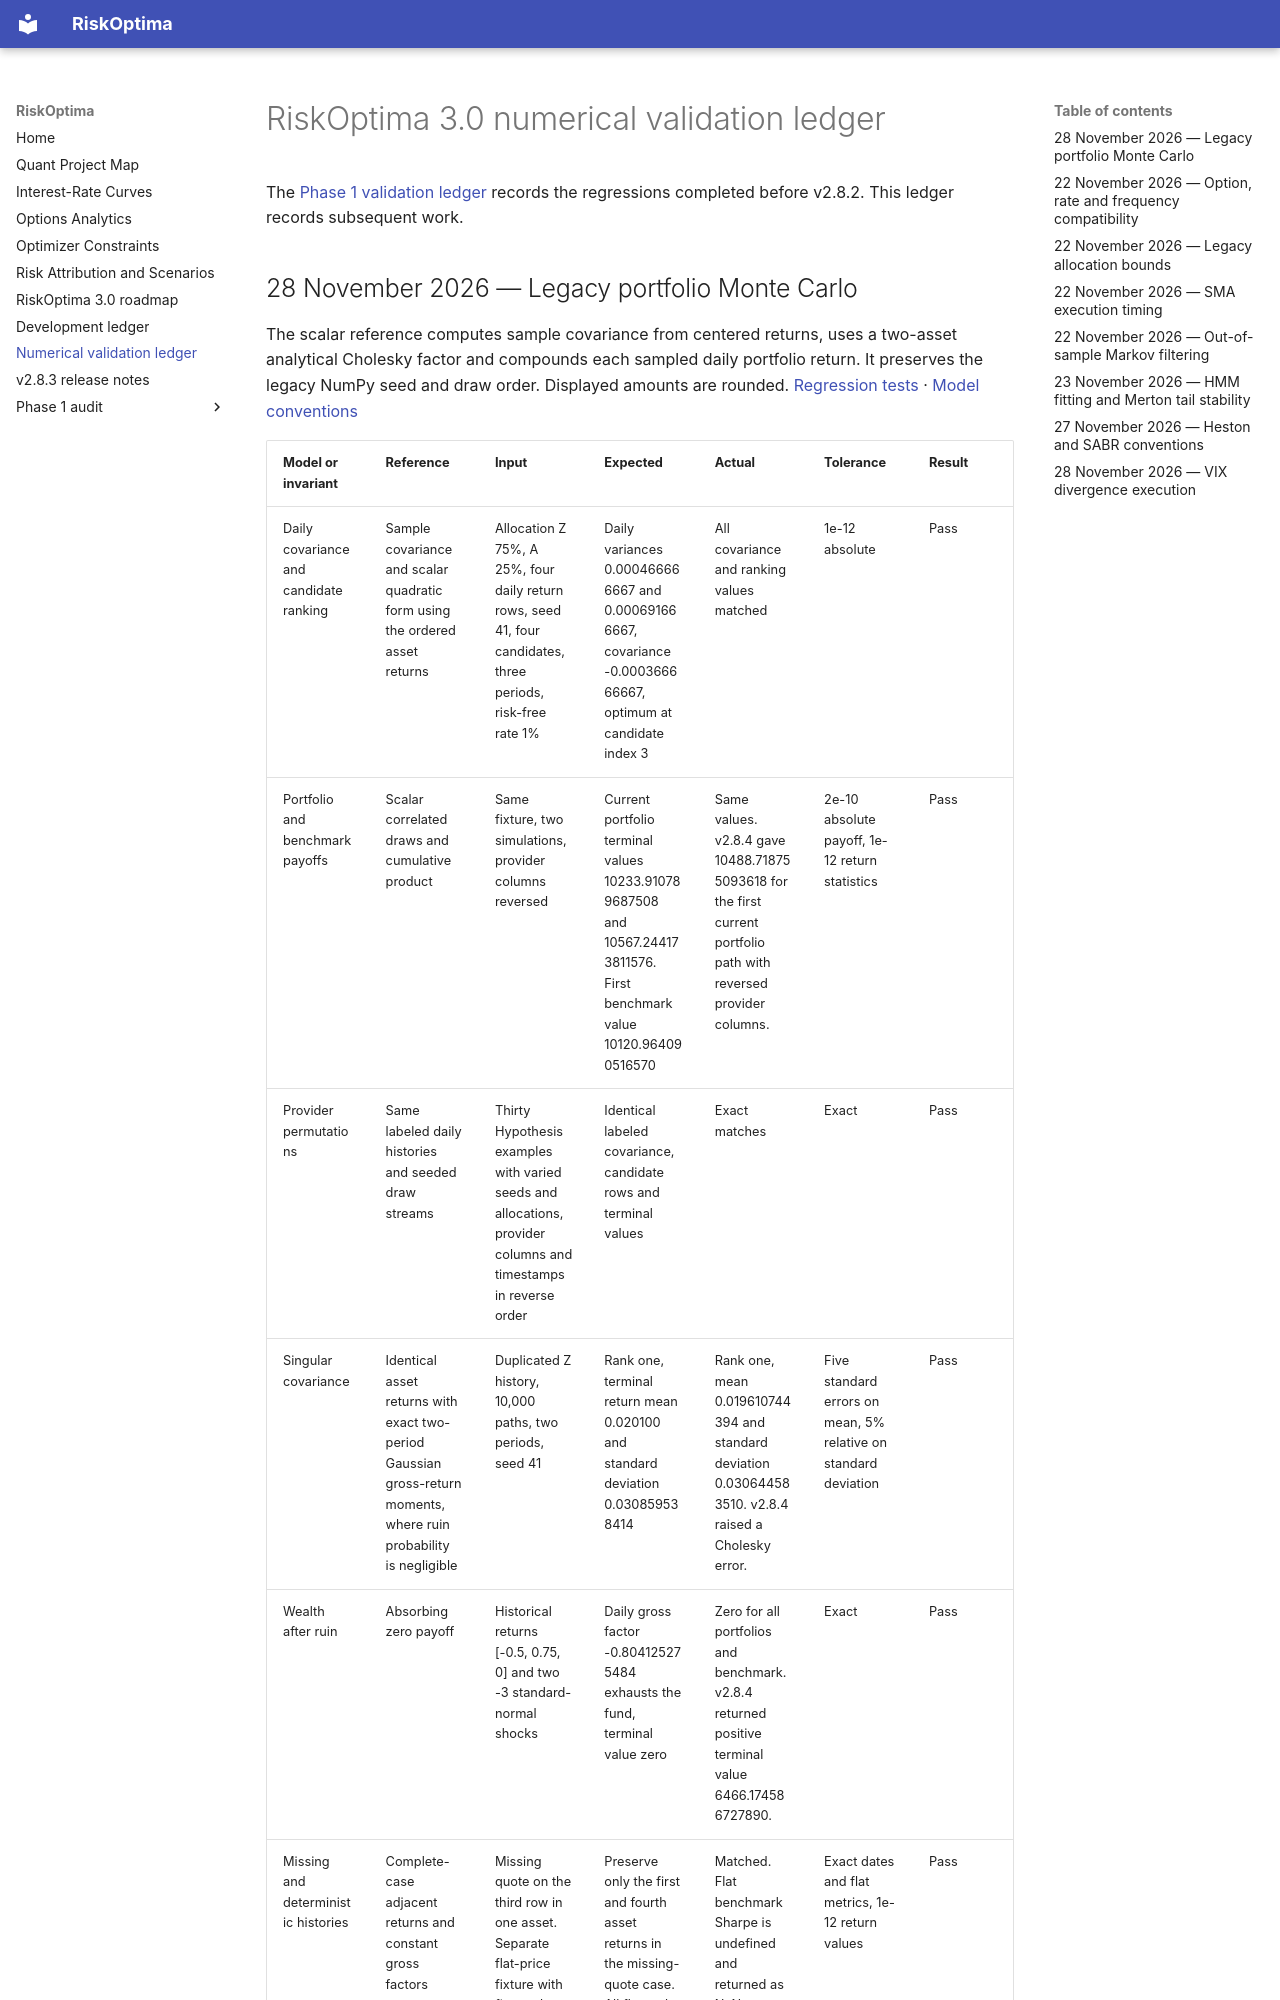

repository: JordiCorbilla/RiskOptima · page: NUMERICAL_VALIDATION_LEDGER/index.html · generator: mkdocs

# RiskOptima 3.0 numerical validation ledger

The [Phase 1 validation ledger](audit/VALIDATION_LEDGER.md) records the
regressions completed before v2.8.2. This ledger records subsequent work.

## 28 November 2026 — Legacy portfolio Monte Carlo

The scalar reference computes sample covariance from centered returns,
uses a two-asset analytical Cholesky factor and compounds each sampled
daily portfolio return. It preserves the legacy NumPy seed and draw
order. Displayed amounts are rounded. [Regression tests](../tests/test_portfolio_monte_carlo.py) · [Model conventions](adr/0005-legacy-portfolio-monte-carlo.md)

| Model or invariant | Reference | Input | Expected | Actual | Tolerance | Result |
| --- | --- | --- | --- | --- | --- | --- |
| Daily covariance and candidate ranking | Sample covariance and scalar quadratic form using the ordered asset returns | Allocation Z 75%, A 25%, four daily return rows, seed 41, four candidates, three periods, risk-free rate 1% | Daily variances 0.000466666667 and 0.000691666667, covariance -0.000366666667, optimum at candidate index 3 | All covariance and ranking values matched | 1e-12 absolute | Pass |
| Portfolio and benchmark payoffs | Scalar correlated draws and cumulative product | Same fixture, two simulations, provider columns reversed | Current portfolio terminal values 10233.910789687508 and 10567.244173811576. First benchmark value 10120.964090516570 | Same values. v2.8.4 gave 10488.718755093618 for the first current portfolio path with reversed provider columns. | 2e-10 absolute payoff, 1e-12 return statistics | Pass |
| Provider permutations | Same labeled daily histories and seeded draw streams | Thirty Hypothesis examples with varied seeds and allocations, provider columns and timestamps in reverse order | Identical labeled covariance, candidate rows and terminal values | Exact matches | Exact | Pass |
| Singular covariance | Identical asset returns with exact two-period Gaussian gross-return moments, where ruin probability is negligible | Duplicated Z history, 10,000 paths, two periods, seed 41 | Rank one, terminal return mean 0.020100 and standard deviation 0.030859538414 | Rank one, mean 0.019610744394 and standard deviation 0.030644583510. v2.8.4 raised a Cholesky error. | Five standard errors on mean, 5% relative on standard deviation | Pass |
| Wealth after ruin | Absorbing zero payoff | Historical returns [-0.5, 0.75, 0] and two -3 standard-normal shocks | Daily gross factor -0.804125275484 exhausts the fund, terminal value zero | Zero for all portfolios and benchmark. v2.8.4 returned positive terminal value 6466.174586727890. | Exact | Pass |
| Missing and deterministic histories | Complete-case adjacent returns and constant gross factors | Missing quote on the third row in one asset. Separate flat-price fixture with five paths. | Preserve only the first and fourth asset returns in the missing-quote case. All flat paths end at 10000 with zero dispersion. | Matched. Flat benchmark Sharpe is undefined and returned as NaN. | Exact dates and flat metrics, 1e-12 return values | Pass |
